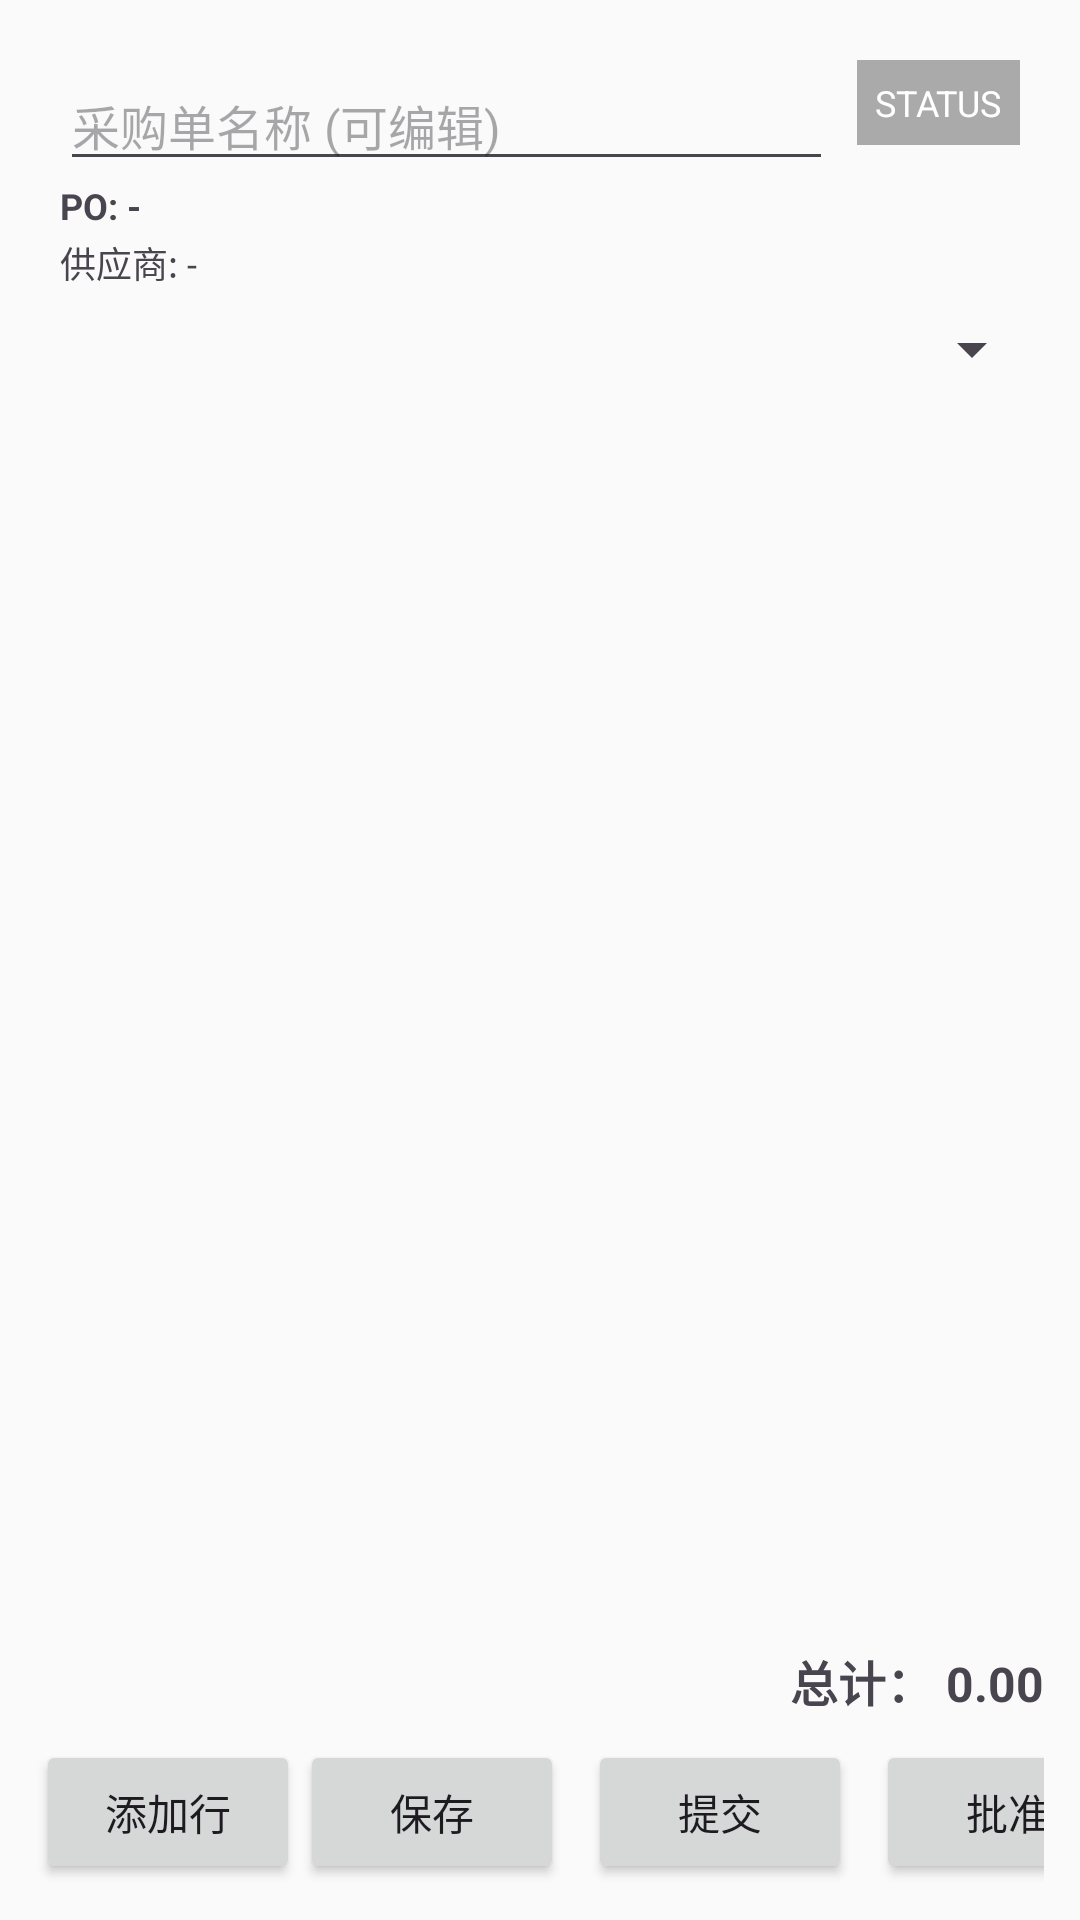

Here is an Android app screen rendered from its layout file. Give the layout XML and the strings, colors and styles it references.
<!-- AndroidManifest.xml: application theme Theme.SupermarketManager -->
<!-- res/layout/activity_purchase_detail.xml -->
<?xml version="1.0" encoding="utf-8"?>
<LinearLayout xmlns:android="http://schemas.android.com/apk/res/android"
    android:orientation="vertical"
    android:layout_width="match_parent"
    android:layout_height="match_parent"
    android:padding="12dp">

    <LinearLayout
        android:layout_width="match_parent"
        android:layout_height="wrap_content"
        android:orientation="horizontal"
        android:padding="8dp"
        android:background="?android:attr/selectableItemBackground">

        <LinearLayout
            android:layout_width="0dp"
            android:layout_height="wrap_content"
            android:layout_weight="1"
            android:orientation="vertical">
            <EditText
                android:id="@+id/et_po_name"
                android:layout_width="match_parent"
                android:layout_height="wrap_content"
                android:hint="采购单名称 (可编辑)"
                android:imeOptions="actionDone"
                android:textSize="16sp"
                android:inputType="textCapWords" />

            <TextView
                android:id="@+id/tv_po_id"
                android:layout_width="match_parent"
                android:layout_height="wrap_content"
                android:text="PO: -"
                android:textStyle="bold"
                android:textSize="12sp" />
            <TextView
                android:id="@+id/tv_supplier_small"
                android:layout_width="match_parent"
                android:layout_height="wrap_content"
                android:text="供应商: -"
                android:textSize="12sp"
                android:paddingTop="2dp" />
        </LinearLayout>

        <TextView
            android:id="@+id/tv_po_status"
            android:layout_width="wrap_content"
            android:layout_height="wrap_content"
            android:layout_marginStart="8dp"
            android:padding="6dp"
            android:text="STATUS"
            android:textAllCaps="true"
            android:textSize="12sp"
            android:background="@android:color/darker_gray"
            android:textColor="@android:color/white" />
    </LinearLayout>

    <Spinner
        android:id="@+id/sp_supplier"
        android:layout_width="match_parent"
        android:layout_height="wrap_content"
        android:spinnerMode="dropdown" />

    <ListView
        android:id="@+id/lv_po_lines"
        android:layout_width="match_parent"
        android:layout_height="0dp"
        android:layout_weight="1"
        android:dividerHeight="1dp" />

    <LinearLayout
        android:layout_width="match_parent"
        android:layout_height="wrap_content"
        android:orientation="horizontal"
        android:gravity="end"
        android:paddingTop="8dp"
        android:paddingBottom="8dp">

        <TextView
            android:id="@+id/tv_total_label"
            android:layout_width="wrap_content"
            android:layout_height="wrap_content"
            android:text="总计："
            android:textStyle="bold"
            android:textSize="16sp"
            android:layout_marginEnd="4dp" />

        <TextView
            android:id="@+id/tv_total"
            android:layout_width="wrap_content"
            android:layout_height="wrap_content"
            android:text="0.00"
            android:textSize="16sp"
            android:textStyle="bold" />

    </LinearLayout>

    <HorizontalScrollView
        android:layout_width="match_parent"
        android:layout_height="wrap_content"
        android:fillViewport="true"
        android:scrollbars="none">

        <LinearLayout
            android:layout_width="wrap_content"
            android:layout_height="wrap_content"
            android:orientation="horizontal"
            android:gravity="center_vertical">
        <Button
            android:id="@+id/btn_add_line"
            android:layout_width="wrap_content"
            android:layout_height="wrap_content"
            android:text="添加行" />

        <View
            android:layout_width="0dp"
            android:layout_height="1dp"
            android:layout_weight="1" />

        <Button
            android:id="@+id/btn_save_po"
            android:layout_width="wrap_content"
            android:layout_height="wrap_content"
            android:text="保存" />

        <Button
            android:id="@+id/btn_submit_po"
            android:layout_width="wrap_content"
            android:layout_height="wrap_content"
            android:text="提交"
            android:layout_marginStart="8dp" />

        <Button
            android:id="@+id/btn_approve_po"
            android:layout_width="wrap_content"
            android:layout_height="wrap_content"
            android:text="批准"
            android:layout_marginStart="8dp" />

        <Button
            android:id="@+id/btn_reject_po"
            android:layout_width="wrap_content"
            android:layout_height="wrap_content"
            android:text="拒绝"
            android:layout_marginStart="8dp" />
        <Button
            android:id="@+id/btn_history_po"
            android:layout_width="wrap_content"
            android:layout_height="wrap_content"
            android:text="审批历史"
            android:layout_marginStart="8dp" />

        <Button
            android:id="@+id/btn_receive_po"
            android:layout_width="wrap_content"
            android:layout_height="wrap_content"
            android:text="收货"
            android:layout_marginStart="8dp" />

        </LinearLayout>

    </HorizontalScrollView>

</LinearLayout>
<!-- resources referenced by this layout -->
<resources>
  <style name="Theme.SupermarketManager" parent="Theme.Material3.DayNight.NoActionBar">
          
          <item name="colorPrimary">@color/primary</item>
          <item name="colorPrimaryVariant">@color/primary_dark</item>
          <item name="colorOnPrimary">@color/white</item>
  
          
          <item name="colorSecondary">@color/secondary</item>
          <item name="colorSecondaryVariant">@color/secondary_dark</item>
          <item name="colorOnSecondary">@color/white</item>
  
          
          <item name="android:windowBackground">@color/background</item>
      </style>
  <color name="primary">#2196F3</color>
  <color name="primary_dark">#1976D2</color>
  <color name="white">#FFFFFFFF</color>
  <color name="secondary">#4CAF50</color>
  <color name="secondary_dark">#388E3C</color>
  <color name="background">#FAFAFA</color>
</resources>
